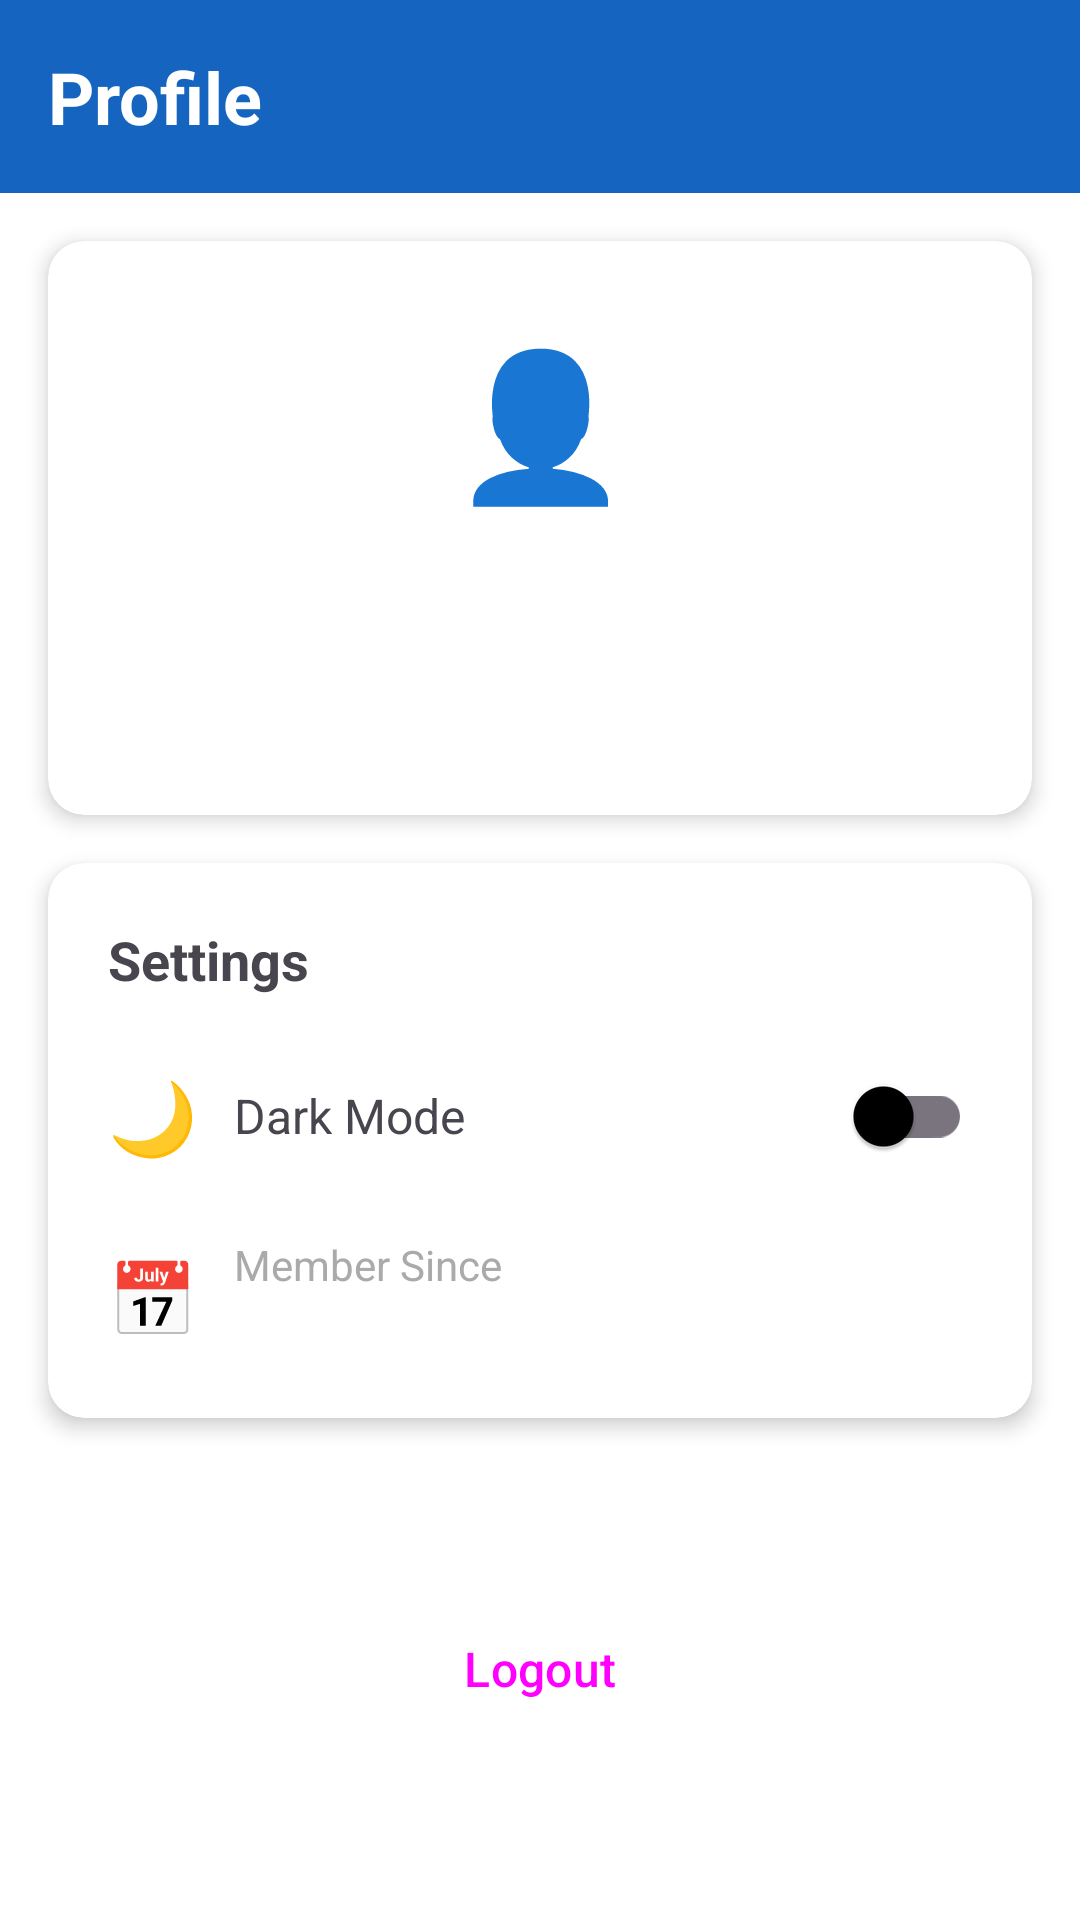

Reconstruct the res/layout file that produces this screen, plus the resources it refers to.
<!-- AndroidManifest.xml: application theme Theme.WellTrack -->
<!-- res/layout/fragment_profile.xml -->
<?xml version="1.0" encoding="utf-8"?>
<ScrollView xmlns:android="http://schemas.android.com/apk/res/android"
    xmlns:app="http://schemas.android.com/apk/res-auto"
    xmlns:tools="http://schemas.android.com/tools"
    android:layout_width="match_parent"
    android:layout_height="match_parent"
    android:fillViewport="true">

    <androidx.constraintlayout.widget.ConstraintLayout
        android:layout_width="match_parent"
        android:layout_height="wrap_content">

        
        <TextView
            android:id="@+id/header_text"
            android:layout_width="0dp"
            android:layout_height="wrap_content"
            android:padding="16dp"
            android:text="Profile"
            android:textSize="24sp"
            android:textStyle="bold"
            android:background="?attr/colorPrimary"
            android:textColor="@android:color/white"
            app:layout_constraintTop_toTopOf="parent"
            app:layout_constraintStart_toStartOf="parent"
            app:layout_constraintEnd_toEndOf="parent" />

        
        <androidx.cardview.widget.CardView
            android:id="@+id/user_info_card"
            android:layout_width="0dp"
            android:layout_height="wrap_content"
            android:layout_margin="16dp"
            app:cardCornerRadius="12dp"
            app:cardElevation="4dp"
            app:layout_constraintTop_toBottomOf="@+id/header_text"
            app:layout_constraintStart_toStartOf="parent"
            app:layout_constraintEnd_toEndOf="parent">

            <LinearLayout
                android:layout_width="match_parent"
                android:layout_height="wrap_content"
                android:orientation="vertical"
                android:padding="20dp"
                android:gravity="center">

                
                <TextView
                    android:layout_width="80dp"
                    android:layout_height="80dp"
                    android:text="👤"
                    android:textSize="48sp"
                    android:gravity="center"
                    android:background="@drawable/widget_background" />

                <TextView
                    android:id="@+id/user_name_text"
                    android:layout_width="wrap_content"
                    android:layout_height="wrap_content"
                    android:layout_marginTop="16dp"
                    android:textSize="24sp"
                    android:textStyle="bold"
                    tools:text="John Doe" />

                <TextView
                    android:id="@+id/user_email_text"
                    android:layout_width="wrap_content"
                    android:layout_height="wrap_content"
                    android:layout_marginTop="4dp"
                    android:textSize="14sp"
                    android:textColor="@android:color/darker_gray"
                    tools:text="john.doe@email.com" />

            </LinearLayout>

        </androidx.cardview.widget.CardView>

        
        <androidx.cardview.widget.CardView
            android:id="@+id/settings_card"
            android:layout_width="0dp"
            android:layout_height="wrap_content"
            android:layout_margin="16dp"
            app:cardCornerRadius="12dp"
            app:cardElevation="4dp"
            app:layout_constraintTop_toBottomOf="@+id/user_info_card"
            app:layout_constraintStart_toStartOf="parent"
            app:layout_constraintEnd_toEndOf="parent">

            <LinearLayout
                android:layout_width="match_parent"
                android:layout_height="wrap_content"
                android:orientation="vertical"
                android:padding="20dp">

                <TextView
                    android:layout_width="wrap_content"
                    android:layout_height="wrap_content"
                    android:text="Settings"
                    android:textSize="18sp"
                    android:textStyle="bold"
                    android:layout_marginBottom="16dp" />

                
                <LinearLayout
                    android:layout_width="match_parent"
                    android:layout_height="wrap_content"
                    android:orientation="horizontal"
                    android:gravity="center_vertical"
                    android:layout_marginBottom="16dp">

                    <TextView
                        android:layout_width="wrap_content"
                        android:layout_height="wrap_content"
                        android:text="🌙"
                        android:textSize="24sp"
                        android:layout_marginEnd="12dp" />

                    <TextView
                        android:layout_width="0dp"
                        android:layout_height="wrap_content"
                        android:layout_weight="1"
                        android:text="Dark Mode"
                        android:textSize="16sp" />

                    <com.google.android.material.switchmaterial.SwitchMaterial
                        android:id="@+id/theme_switch"
                        android:layout_width="wrap_content"
                        android:layout_height="wrap_content" />

                </LinearLayout>

                
                <LinearLayout
                    android:layout_width="match_parent"
                    android:layout_height="wrap_content"
                    android:orientation="horizontal"
                    android:gravity="center_vertical">

                    <TextView
                        android:layout_width="wrap_content"
                        android:layout_height="wrap_content"
                        android:text="📅"
                        android:textSize="24sp"
                        android:layout_marginEnd="12dp" />

                    <LinearLayout
                        android:layout_width="0dp"
                        android:layout_height="wrap_content"
                        android:layout_weight="1"
                        android:orientation="vertical">

                        <TextView
                            android:layout_width="wrap_content"
                            android:layout_height="wrap_content"
                            android:text="Member Since"
                            android:textSize="14sp"
                            android:textColor="@android:color/darker_gray" />

                        <TextView
                            android:id="@+id/member_since_text"
                            android:layout_width="wrap_content"
                            android:layout_height="wrap_content"
                            android:textSize="16sp"
                            tools:text="January 2025" />

                    </LinearLayout>

                </LinearLayout>

            </LinearLayout>

        </androidx.cardview.widget.CardView>

        
        <Button
            android:id="@+id/logout_button"
            android:layout_width="0dp"
            android:layout_height="wrap_content"
            android:layout_margin="16dp"
            android:text="Logout"
            android:textSize="16sp"
            style="@style/Widget.Material3.Button.OutlinedButton"
            app:layout_constraintTop_toBottomOf="@+id/settings_card"
            app:layout_constraintStart_toStartOf="parent"
            app:layout_constraintEnd_toEndOf="parent"
            app:layout_constraintBottom_toBottomOf="parent" />

    </androidx.constraintlayout.widget.ConstraintLayout>

</ScrollView>
<!-- resources referenced by this layout -->
<resources>
  <style name="Theme.WellTrack" parent="Base.Theme.WellTrack" />
  <style name="Base.Theme.WellTrack" parent="Theme.Material3.DayNight.NoActionBar">
          
          <item name="colorPrimary">@color/primary</item>
          <item name="colorPrimaryVariant">@color/primary_dark</item>
          <item name="colorOnPrimary">@color/white</item>
          
          
          <item name="colorSecondary">@color/accent</item>
          <item name="colorSecondaryVariant">@color/primary_light</item>
          <item name="colorOnSecondary">@color/white</item>
          
          
          <item name="colorSurfaceVariant">@color/blue_50</item>
          <item name="colorOnSurfaceVariant">@color/primary_dark</item>
          
          
          <item name="android:colorBackground">@color/white</item>
          <item name="colorSurface">@color/white</item>
          <item name="colorOnSurface">@color/black</item>
      </style>
  <color name="primary">#1565C0</color>
  <color name="primary_dark">#0D47A1</color>
  <color name="white">#FFFFFFFF</color>
  <color name="accent">#0277BD</color>
  <color name="primary_light">#1976D2</color>
  <color name="blue_50">#E3F2FD</color>
  <color name="black">#FF000000</color>
</resources>
